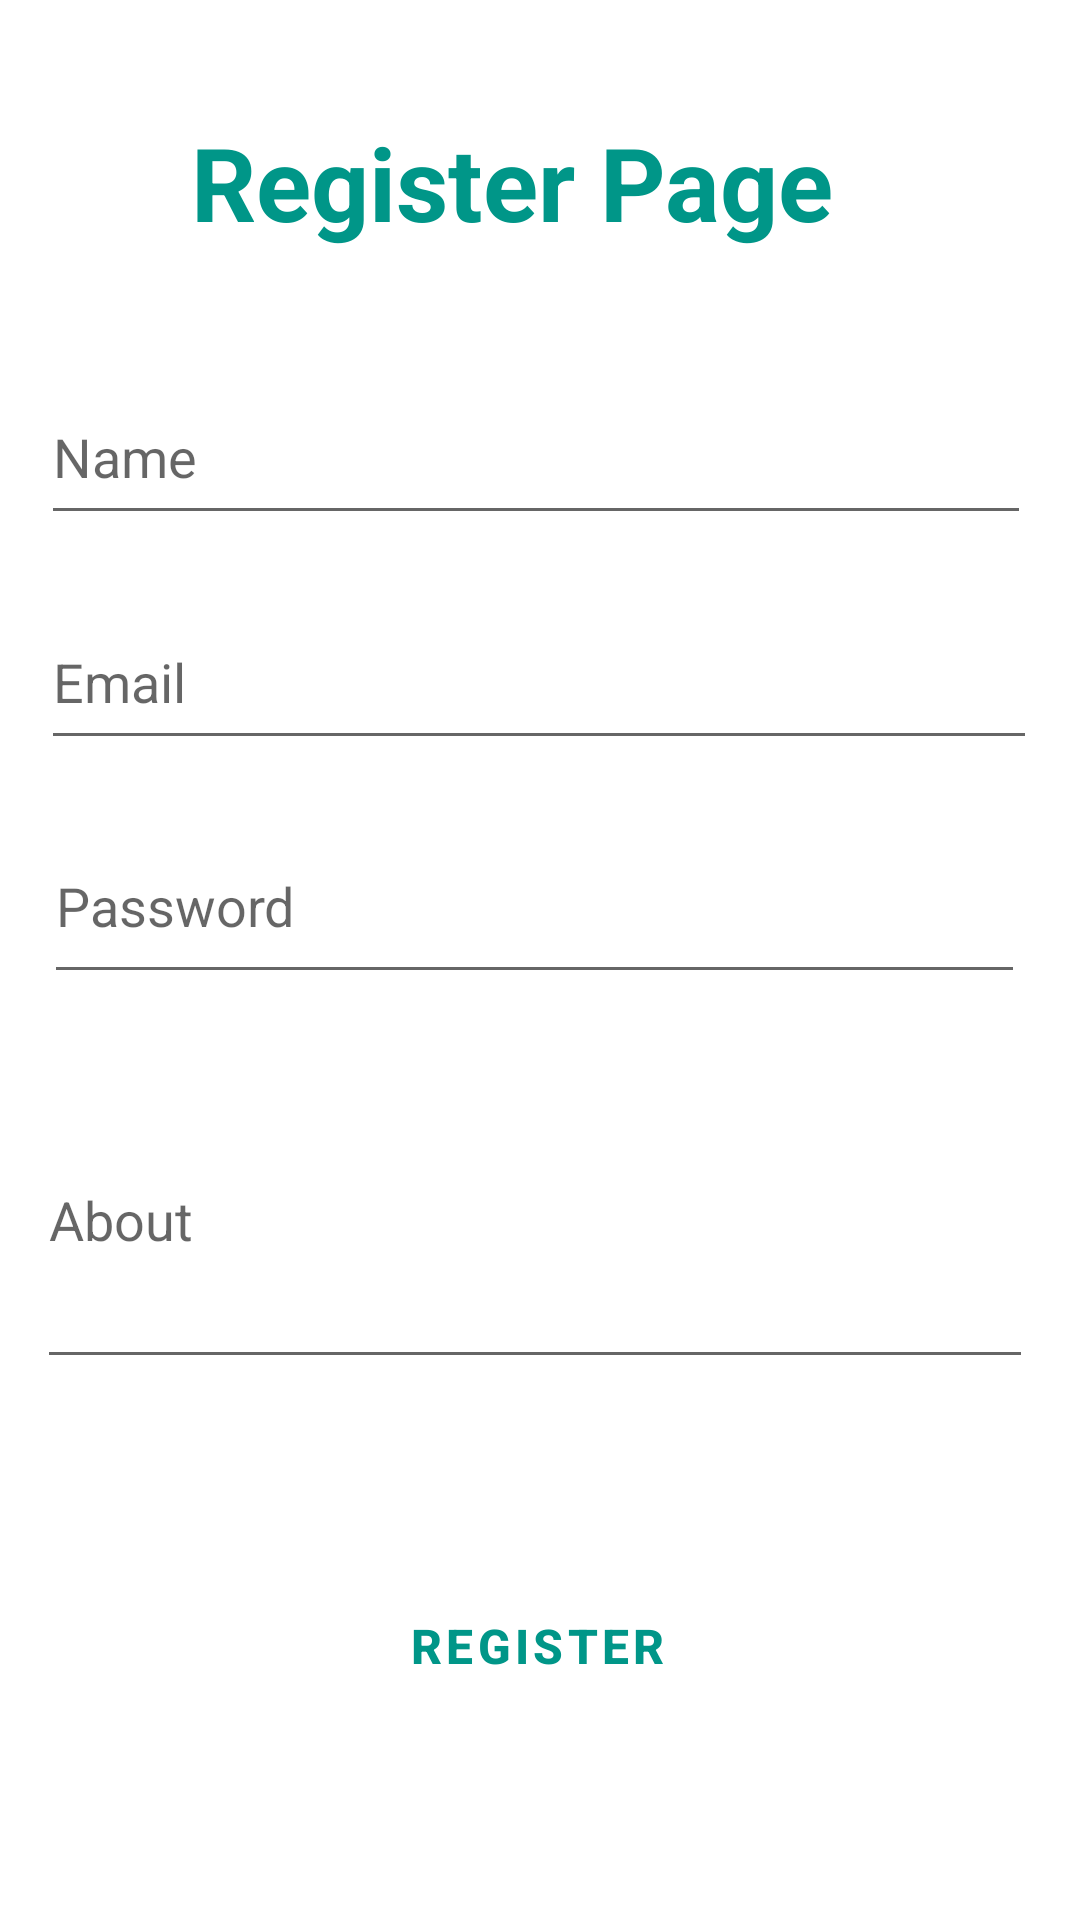

Reconstruct the res/layout file that produces this screen, plus the resources it refers to.
<!-- AndroidManifest.xml: application theme Theme.ProgramSpace -->
<!-- res/layout/activity_register.xml -->
<?xml version="1.0" encoding="utf-8"?>
<androidx.constraintlayout.widget.ConstraintLayout xmlns:android="http://schemas.android.com/apk/res/android"
    xmlns:app="http://schemas.android.com/apk/res-auto"
    xmlns:tools="http://schemas.android.com/tools"
    android:layout_width="match_parent"
    android:layout_height="match_parent"
    tools:context=".RegisterActivity">

    <Button
        android:id="@+id/btn_register_new"
        style="@style/Widget.MaterialComponents.Button.OutlinedButton"
        android:layout_width="352dp"
        android:layout_height="53dp"
        android:text="@string/btn_register"
        android:textColor="@color/primary_blue"
        android:textSize="16sp"
        android:textStyle="bold"
        app:layout_constraintBottom_toBottomOf="parent"
        app:layout_constraintEnd_toEndOf="parent"
        app:layout_constraintHorizontal_bias="0.389"
        app:layout_constraintStart_toStartOf="parent"
        app:layout_constraintTop_toBottomOf="@+id/inp_description_register"
        app:layout_constraintVertical_bias="0.49"
        app:rippleColor="#E3D9D9" />

    <TextView
        android:id="@+id/txt_UserRegister"
        android:layout_width="wrap_content"
        android:layout_height="wrap_content"
        android:text="@string/activity_register"
        android:textColor="@color/primary_blue"
        android:textSize="34sp"
        android:textStyle="bold"
        app:layout_constraintBottom_toBottomOf="parent"
        app:layout_constraintEnd_toEndOf="parent"
        app:layout_constraintHorizontal_bias="0.437"
        app:layout_constraintStart_toStartOf="parent"
        app:layout_constraintTop_toTopOf="parent"
        app:layout_constraintVertical_bias="0.064" />

    <EditText
        android:id="@+id/inp_name_register"
        android:layout_width="330dp"
        android:layout_height="55dp"
        android:layout_marginTop="40dp"
        android:ems="10"
        android:inputType="textPersonName"
        android:hint="Name"
        android:textColor="@color/gray"
        app:layout_constraintEnd_toEndOf="parent"
        app:layout_constraintHorizontal_bias="0.45"
        app:layout_constraintStart_toStartOf="parent"
        app:layout_constraintTop_toBottomOf="@+id/txt_UserRegister" />

    <EditText
        android:id="@+id/inp_email_register"
        android:layout_width="332dp"
        android:layout_height="55dp"
        android:layout_marginTop="20dp"
        android:ems="10"
        android:inputType="textPersonName"
        android:hint="Email"
        android:textColor="@color/gray"
        app:layout_constraintEnd_toEndOf="parent"
        app:layout_constraintHorizontal_bias="0.493"
        app:layout_constraintStart_toStartOf="parent"
        app:layout_constraintTop_toBottomOf="@+id/inp_name_register" />

    <EditText
        android:id="@+id/inp_password_register"
        android:layout_width="327dp"
        android:layout_height="62dp"
        android:layout_marginTop="16dp"
        android:ems="10"
        android:hint="Password"
        android:inputType="textPersonName"
        android:textColor="@color/gray"
        app:layout_constraintEnd_toEndOf="parent"
        app:layout_constraintHorizontal_bias="0.44"
        app:layout_constraintStart_toStartOf="parent"
        app:layout_constraintTop_toBottomOf="@+id/inp_email_register" />

    <EditText
        android:id="@+id/inp_description_register"
        android:layout_width="332dp"
        android:layout_height="109dp"
        android:layout_marginTop="16dp"
        android:ems="10"
        android:hint="About"
        android:inputType="textPersonName"
        android:textColor="@color/gray"
        app:layout_constraintBottom_toBottomOf="parent"
        app:layout_constraintEnd_toEndOf="parent"
        app:layout_constraintHorizontal_bias="0.443"
        app:layout_constraintStart_toStartOf="parent"
        app:layout_constraintTop_toBottomOf="@+id/inp_password_register"
        app:layout_constraintVertical_bias="0.018" />

    <ProgressBar
        android:id="@+id/progressBar_register"
        style="?android:attr/progressBarStyle"
        android:layout_width="wrap_content"
        android:layout_height="wrap_content"
        android:visibility="gone"
        app:layout_constraintBottom_toBottomOf="parent"
        app:layout_constraintEnd_toEndOf="parent"
        app:layout_constraintStart_toStartOf="parent"
        app:layout_constraintTop_toTopOf="parent" />

</androidx.constraintlayout.widget.ConstraintLayout>
<!-- resources referenced by this layout -->
<resources>
  <color name="gray">#7C7979</color>
  <color name="primary_blue">#009688</color>
  <string name="activity_register">Register Page</string>
  <string name="btn_register">Register</string>
  <style name="Theme.ProgramSpace" parent="Theme.MaterialComponents.DayNight.DarkActionBar">
          
          <item name="colorPrimary">@color/primary_blue</item>
          <item name="colorPrimaryVariant">@color/gray</item>
          <item name="colorOnPrimary">@color/white</item>
          
          <item name="colorSecondary">@color/teal_200</item>
          <item name="colorSecondaryVariant">@color/teal_700</item>
          <item name="colorOnSecondary">@color/black</item>
          
          <item name="android:statusBarColor" tools:targetApi="l">?attr/colorPrimaryVariant</item>
          
      </style>
  <color name="white">#FFFFFFFF</color>
  <color name="teal_200">#FF03DAC5</color>
  <color name="teal_700">#FF018786</color>
  <color name="black">#FF000000</color>
</resources>
